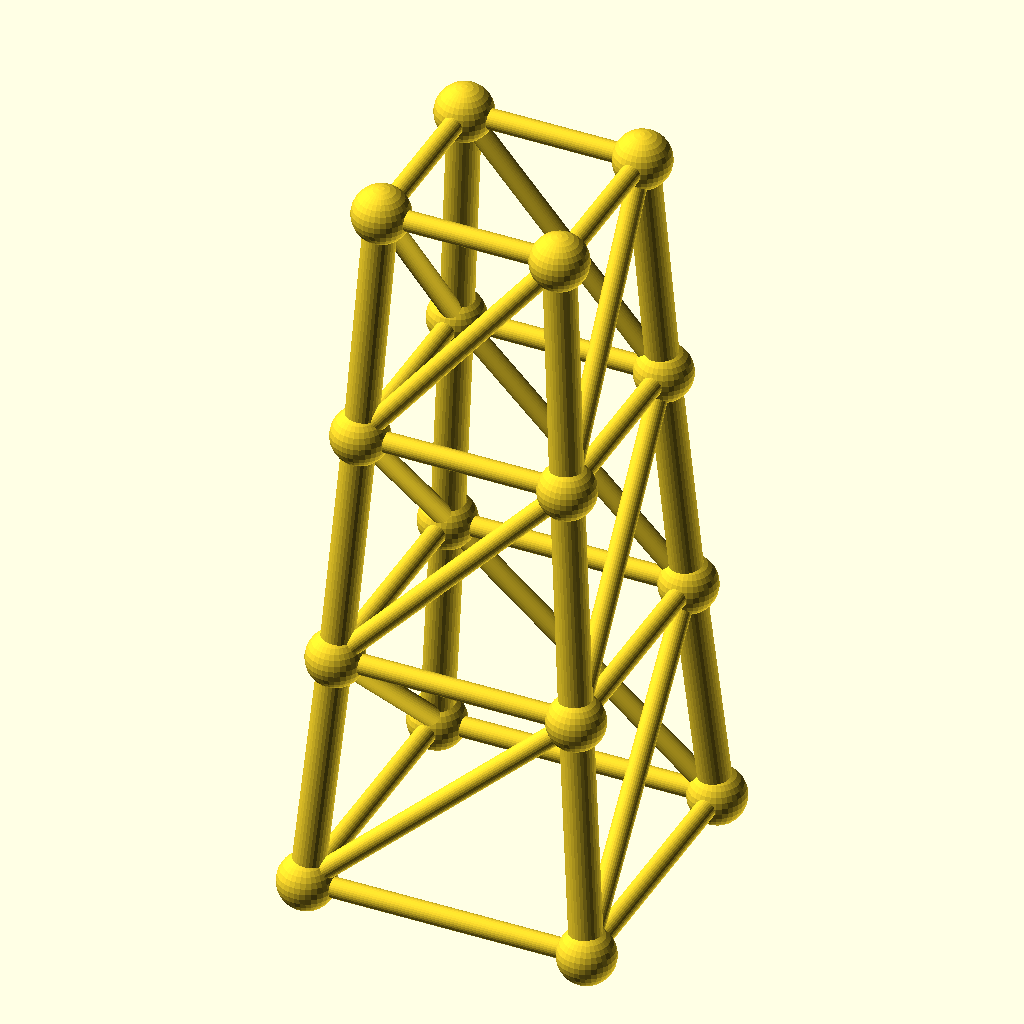
Cell 1: the model at its default parameters.
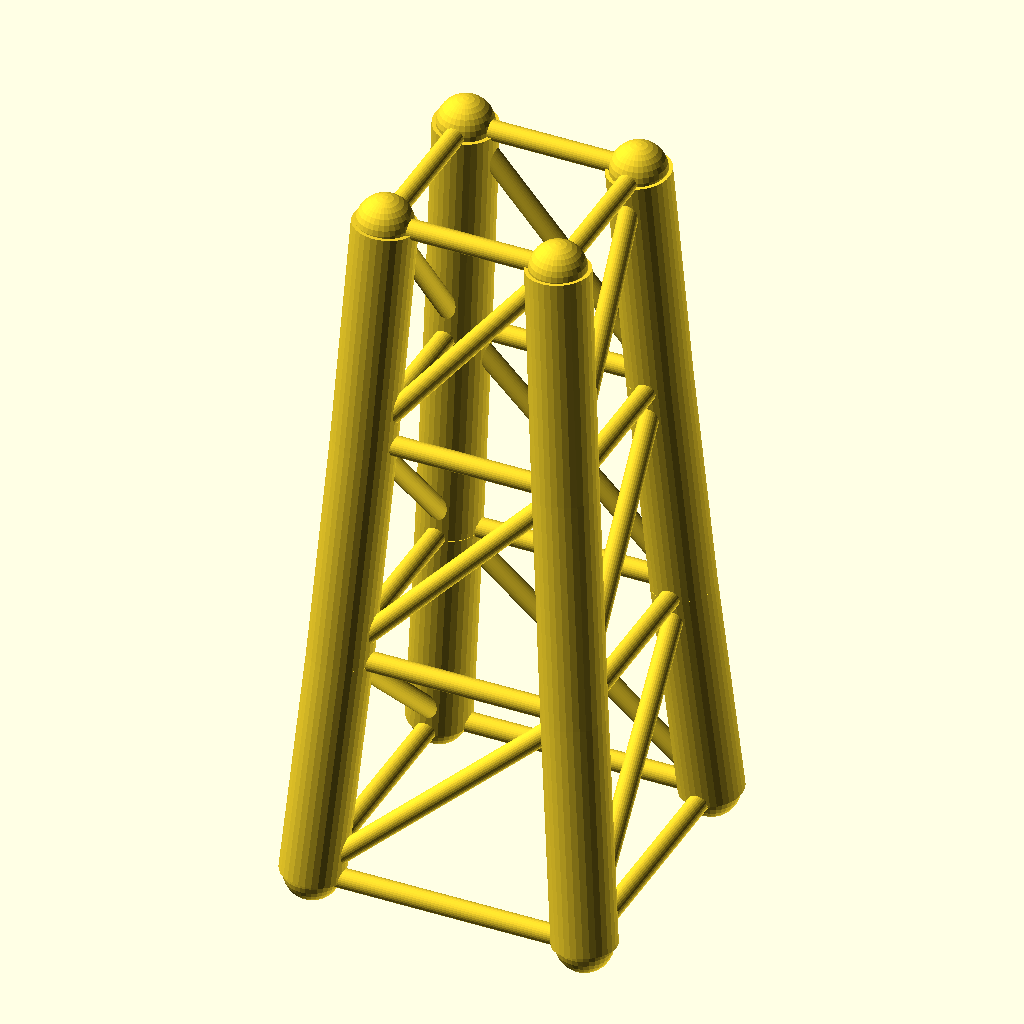
Cell 2: the same model with chord_r = 6.4.
All cells are drawn from the same view direction (rotation 55°, 0°, 25°, orthographic, colour scheme Cornfield), but the view is re-fitted for each cell, so position and scale can differ between cells as well as the parameter.
Source of the model, optional_data/data/gen3/steptowers/part_0022.scad:
$fn = 32;

// ----------------------------------------------------------------------
// Stepped tower: 56 mm base, 3 tiers to 144 mm
// ----------------------------------------------------------------------

// --- parameters (mm) ---
tiers = 3;                // number of tiers
tier_h = 48;              // tier height
base_w = 56;              // bottom footprint width
taper = 0.86;             // footprint shrink per tier
chord_r = 3.2;            // leg radius
diag_r = 2;               // brace radius
joint_r = 5.66;           // joint ball radius

cx = [-1, 1, 1, -1];
cy = [-1, -1, 1, 1];
widths = [56, 48.16, 41.42, 35.62];
heights = [0, 48, 96, 144];

module member(a, b, r) {
  /* rod: cylinder from joint a to joint b */
  d = b - a;
  length = norm(d);
  translate(a) rotate([0, acos(d[2] / length), atan2(d[1], d[0])])
    cylinder(h = length, r = r);
}

module joint(p, r) {
  /* ball at the joint centre */
  translate(p) sphere(r = r);
}

/* legs */
for (l = [0 : tiers - 1]) {
  for (c = [0 : 3]) {
    member([cx[c] * widths[l] / 2, cy[c] * widths[l] / 2, heights[l]], [cx[c] * widths[l + 1] / 2, cy[c] * widths[l + 1] / 2, heights[l + 1]], chord_r);
  }
}
/* ring at every level */
for (l = [0 : tiers]) {
  member([cx[0] * widths[l] / 2, cy[0] * widths[l] / 2, heights[l]], [cx[1] * widths[l] / 2, cy[1] * widths[l] / 2, heights[l]], diag_r);
  member([cx[1] * widths[l] / 2, cy[1] * widths[l] / 2, heights[l]], [cx[2] * widths[l] / 2, cy[2] * widths[l] / 2, heights[l]], diag_r);
  member([cx[2] * widths[l] / 2, cy[2] * widths[l] / 2, heights[l]], [cx[3] * widths[l] / 2, cy[3] * widths[l] / 2, heights[l]], diag_r);
  member([cx[3] * widths[l] / 2, cy[3] * widths[l] / 2, heights[l]], [cx[0] * widths[l] / 2, cy[0] * widths[l] / 2, heights[l]], diag_r);
}
/* face crosses, one X per face per tier */
for (l = [0 : tiers - 1]) {
  member([cx[0] * widths[l] / 2, cy[0] * widths[l] / 2, heights[l]], [cx[1] * widths[l + 1] / 2, cy[1] * widths[l + 1] / 2, heights[l + 1]], diag_r);
  member([cx[1] * widths[l] / 2, cy[1] * widths[l] / 2, heights[l]], [cx[2] * widths[l + 1] / 2, cy[2] * widths[l + 1] / 2, heights[l + 1]], diag_r);
  member([cx[2] * widths[l] / 2, cy[2] * widths[l] / 2, heights[l]], [cx[3] * widths[l + 1] / 2, cy[3] * widths[l + 1] / 2, heights[l + 1]], diag_r);
  member([cx[3] * widths[l] / 2, cy[3] * widths[l] / 2, heights[l]], [cx[0] * widths[l + 1] / 2, cy[0] * widths[l + 1] / 2, heights[l + 1]], diag_r);
}
/* joint balls */
for (l = [0 : tiers]) {
  for (c = [0 : 3]) joint([cx[c] * widths[l] / 2, cy[c] * widths[l] / 2, heights[l]], joint_r);
}
Customizer parameters (derived from the source; name, type, default, range or options):
tiers: number, default 3
tier_h: number, default 48
base_w: number, default 56
taper: number, default 0.86
chord_r: number, default 3.2
diag_r: number, default 2
joint_r: number, default 5.66
cx: vector, default [-1, 1, 1, -1]
cy: vector, default [-1, -1, 1, 1]
widths: vector, default [56, 48.16, 41.42, 35.62]
heights: vector, default [0, 48, 96, 144]
